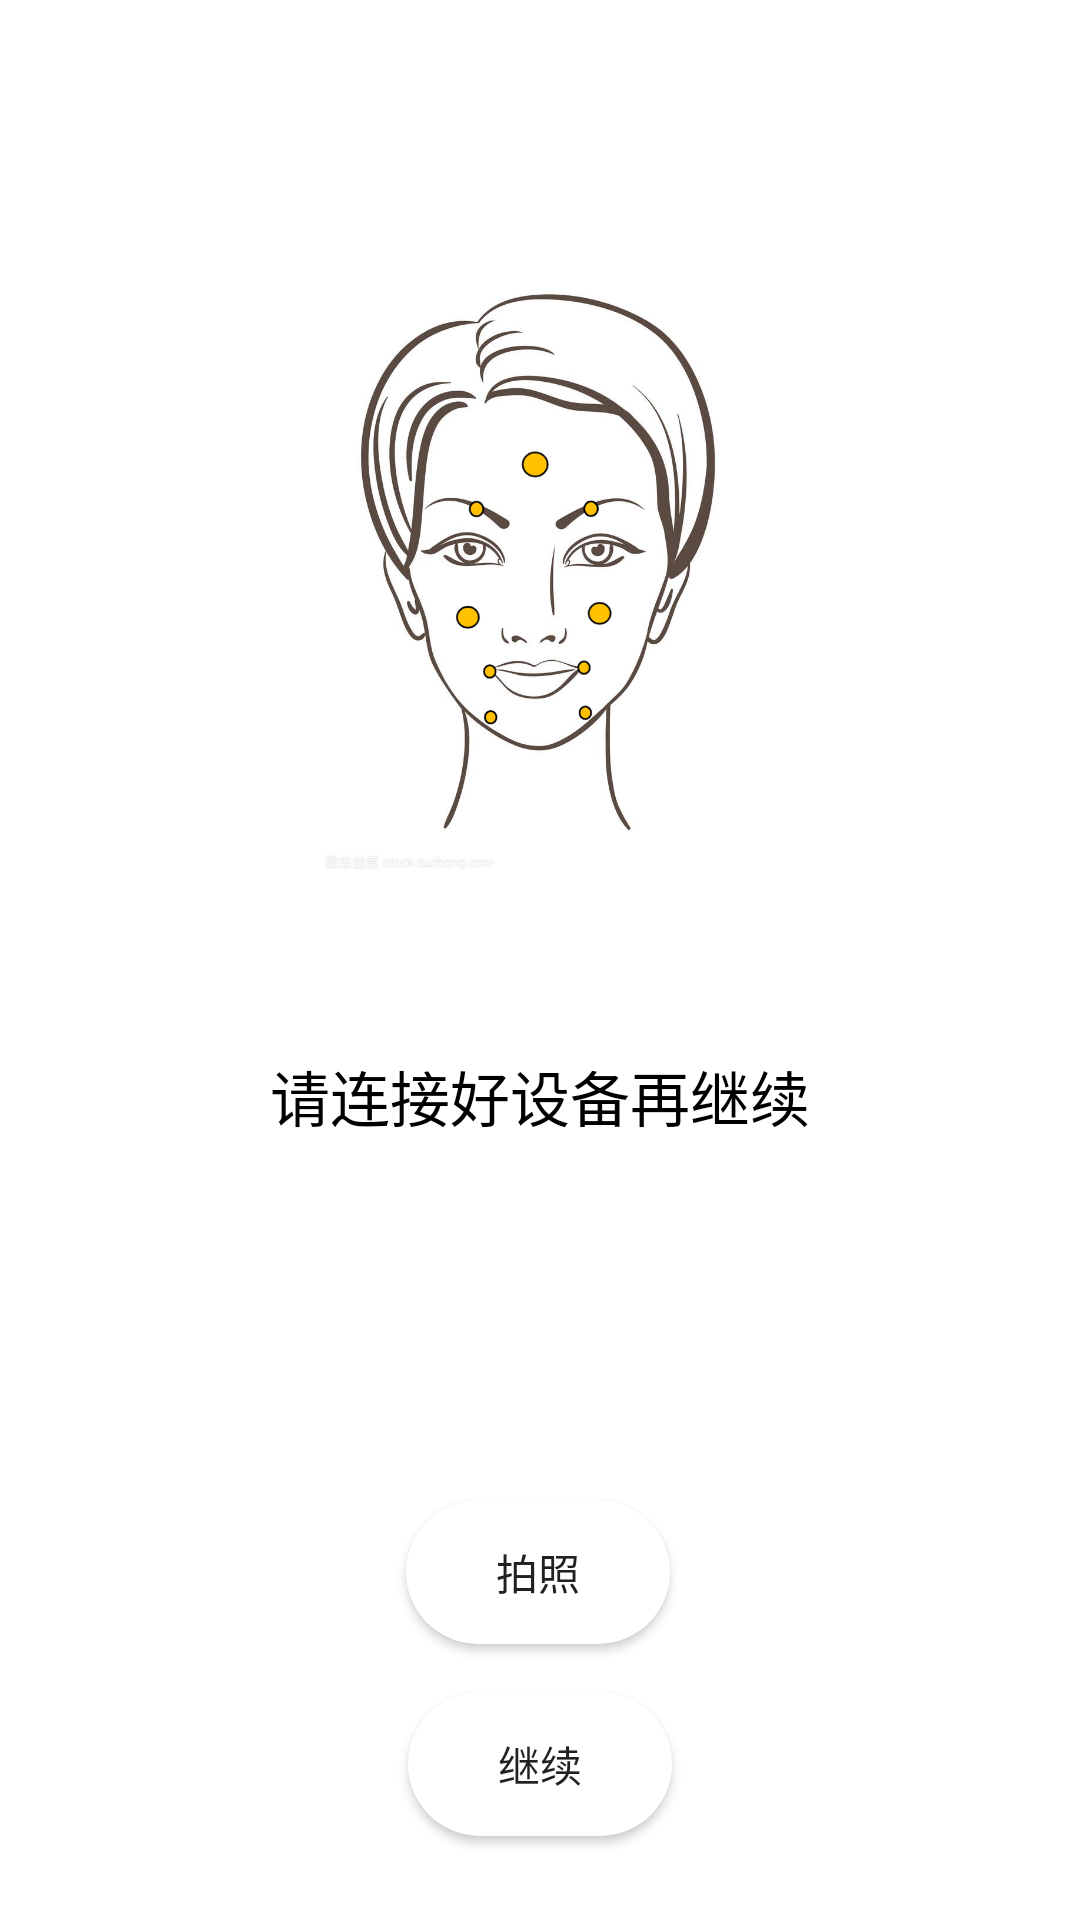

This screen was rendered from an Android layout file. Write that file and the resources it references.
<!-- AndroidManifest.xml: application theme Theme.Bluetooth_Test -->
<!-- res/layout/activity_main.xml -->
<?xml version="1.0" encoding="utf-8"?>
<androidx.constraintlayout.widget.ConstraintLayout xmlns:android="http://schemas.android.com/apk/res/android"
    xmlns:app="http://schemas.android.com/apk/res-auto"
    xmlns:tools="http://schemas.android.com/tools"
    android:layout_width="match_parent"
    android:layout_height="match_parent"
    tools:context=".MainActivity">


    <androidx.constraintlayout.widget.ConstraintLayout
        android:id="@+id/constraintLayout4"
        android:layout_width="0dp"
        android:layout_height="0dp"
        android:layout_marginTop="85dp"
        android:layout_marginBottom="184dp"
        app:layout_constraintBottom_toTopOf="@+id/btnConnect"
        app:layout_constraintEnd_toEndOf="parent"
        app:layout_constraintStart_toStartOf="parent"
        app:layout_constraintTop_toTopOf="parent">


        <ImageView
            android:id="@+id/imageView"
            android:layout_width="300dp"
            android:layout_height="0dp"
            android:layout_marginTop="5dp"
            android:layout_marginBottom="60dp"
            android:src="@drawable/image4"
            app:layout_constraintBottom_toTopOf="@+id/TV"
            app:layout_constraintEnd_toEndOf="parent"
            app:layout_constraintHorizontal_bias="0.495"
            app:layout_constraintStart_toStartOf="parent"
            app:layout_constraintTop_toTopOf="parent" />

        <TextView
            android:id="@+id/TV"
            android:textSize="20dp"
            android:textColor="#000000"
            android:layout_width="wrap_content"
            android:layout_height="wrap_content"
            android:text="请连接好设备再继续"
            app:layout_constraintBottom_toBottomOf="parent"
            app:layout_constraintEnd_toEndOf="parent"
            app:layout_constraintStart_toStartOf="parent"
            app:layout_constraintTop_toBottomOf="@+id/imageView" />

    </androidx.constraintlayout.widget.ConstraintLayout>



    <Button
        android:id="@+id/btnConnect"
        android:layout_width="wrap_content"
        android:layout_height="wrap_content"
        android:layout_marginBottom="28dp"
        android:text="@string/connect"
        android:background="@drawable/corner"
        app:layout_constraintBottom_toBottomOf="parent"
        app:layout_constraintEnd_toEndOf="parent"
        app:layout_constraintStart_toStartOf="parent"
        app:layout_constraintTop_toBottomOf="@+id/constraintLayout4" />

    <Button
        android:id="@+id/takePhotoButton"
        android:layout_width="wrap_content"
        android:layout_height="wrap_content"
        android:layout_marginBottom="16dp"
        android:background="@drawable/corner"
        android:text="@string/takePhoto"
        app:layout_constraintBottom_toTopOf="@+id/btnConnect"
        app:layout_constraintEnd_toEndOf="parent"
        app:layout_constraintHorizontal_bias="0.498"
        app:layout_constraintStart_toStartOf="parent" />


</androidx.constraintlayout.widget.ConstraintLayout>
<!-- resources referenced by this layout -->
<resources>
  <!-- drawable corner (drawable) -->
  <?xml version="1.0" encoding="utf-8"?>
  <shape xmlns:android="http://schemas.android.com/apk/res/android"
      android:shape="rectangle">
  
      <solid android:color="#FFFFFF"/>
      <corners android:topLeftRadius="30dp"
          android:topRightRadius="30dp"
          android:bottomLeftRadius="30dp"
          android:bottomRightRadius="30dp"/>
  
  </shape>
  <!-- drawable image4: png bitmap (drawable, 344368 bytes) -->
  <string name="connect">继续</string>
  <string name="takePhoto">拍照</string>
  <style name="Theme.Bluetooth_Test" parent="Theme.MaterialComponents.DayNight.DarkActionBar">
          
          <item name="colorPrimary">@color/purple_500</item>
          <item name="colorPrimaryVariant">@color/purple_700</item>
          <item name="colorOnPrimary">@color/white</item>
          
          <item name="colorSecondary">@color/teal_200</item>
          <item name="colorSecondaryVariant">@color/teal_700</item>
          <item name="colorOnSecondary">@color/black</item>
          
          <item name="android:statusBarColor" tools:targetApi="21">?attr/colorPrimaryVariant</item>
          
      </style>
  <color name="purple_500">#FF6200EE</color>
  <color name="purple_700">#FF3700B3</color>
  <color name="white">#FFFFFFFF</color>
  <color name="teal_200">#FF03DAC5</color>
  <color name="teal_700">#FF018786</color>
  <color name="black">#FF000000</color>
</resources>
